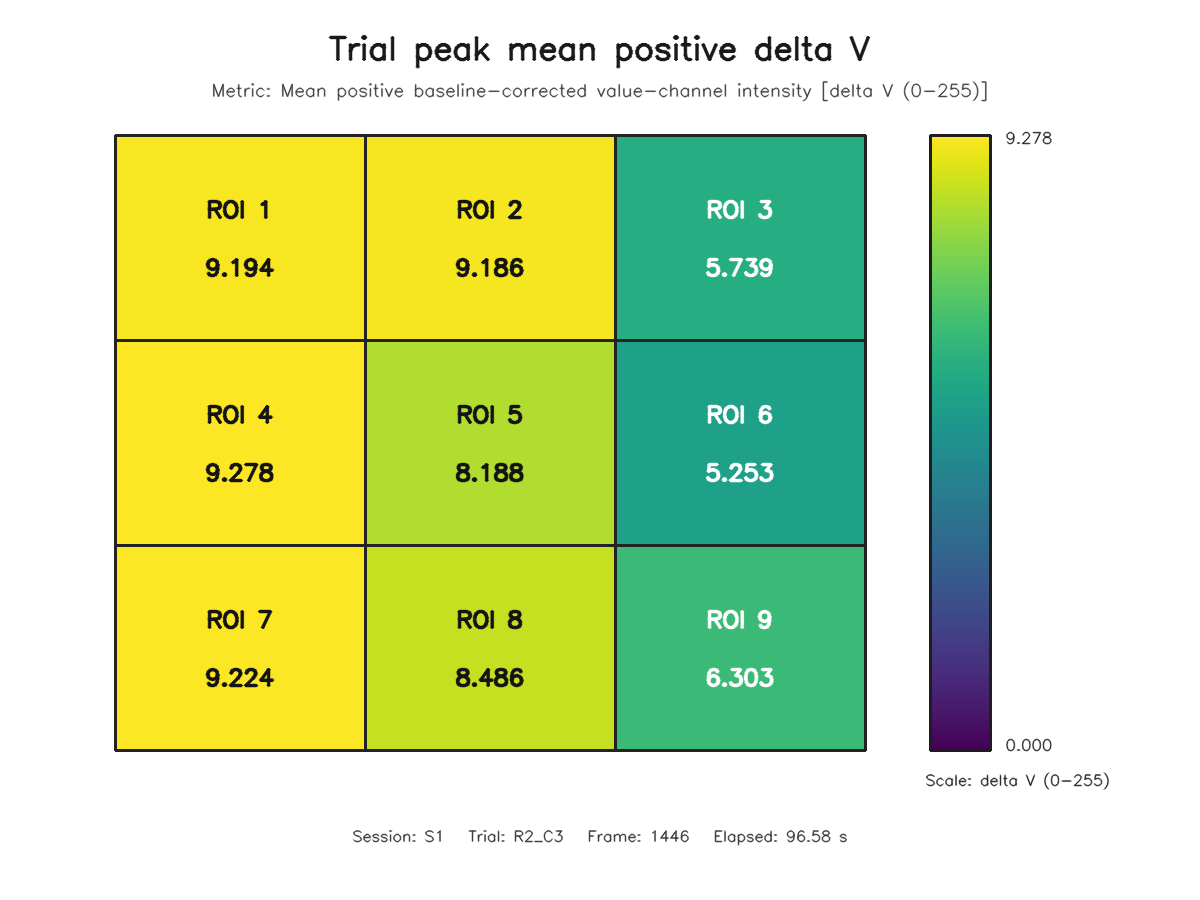

Values plotted in this chart, from the file beside it:
roi, row, column, value
1, 1, 1, 9.194
2, 1, 2, 9.186
3, 1, 3, 5.739
4, 2, 1, 9.278
5, 2, 2, 8.188
6, 2, 3, 5.253
7, 3, 1, 9.224
8, 3, 2, 8.486
9, 3, 3, 6.303
